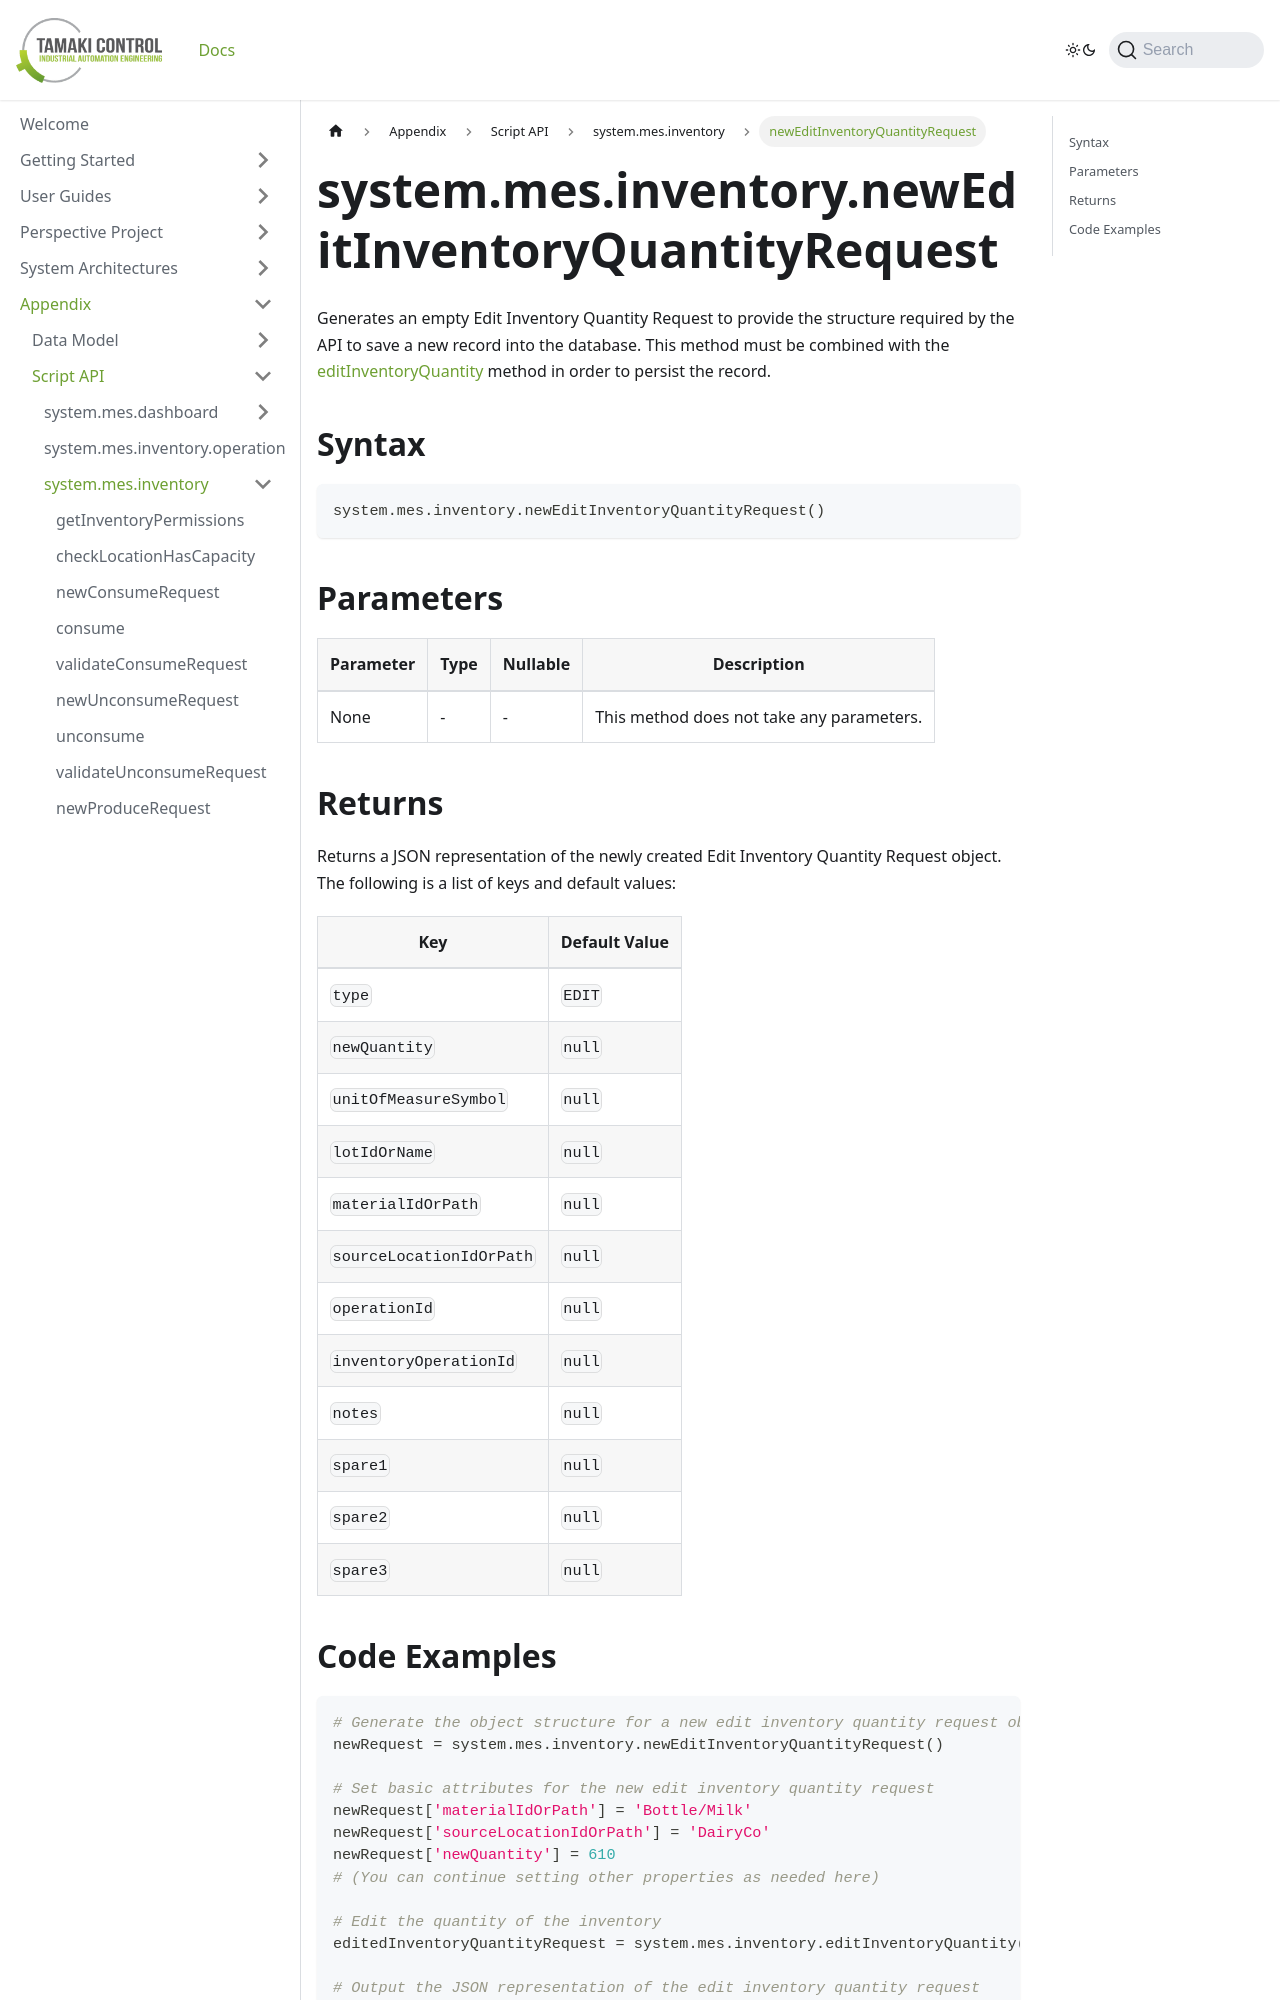

repository: TamakiControl/tamaki-mes-docs · page: docs/appendix/script-api/inventory-script-api/new-edit-inventory-quantity-request/index.html · generator: docusaurus

---
sidebar_position: 30
title: "newEditInventoryQuantityRequest"
description: "Generates an empty edit inventory quantity request to provide the structure to save a new record into the database."
---

# system.mes.inventory.newEditInventoryQuantityRequest

Generates an empty Edit Inventory Quantity Request to provide the structure required by the API to save a new record into the database.
This method must be combined with the [editInventoryQuantity](./edit-inventory-quantity) method in order to persist the record.

## Syntax

```python
system.mes.inventory.newEditInventoryQuantityRequest()
```

## Parameters

| Parameter | Type | Nullable | Description                               |
|-----------|------|----------|-------------------------------------------|
| None      | -    | -        | This method does not take any parameters. |

## Returns

Returns a JSON representation of the newly created Edit Inventory Quantity Request object. The following is a list of keys and default values:

| Key                      | Default Value |
|--------------------------|---------------|
| `type`                   | `EDIT`        |
| `newQuantity`            | `null`        |
| `unitOfMeasureSymbol`    | `null`        |
| `lotIdOrName`            | `null`        |
| `materialIdOrPath`       | `null`        |
| `sourceLocationIdOrPath` | `null`        |
| `operationId`            | `null`        |
| `inventoryOperationId`   | `null`        |
| `notes`                  | `null`        |
| `spare1`                 | `null`        |
| `spare2`                 | `null`        |
| `spare3`                 | `null`        |
